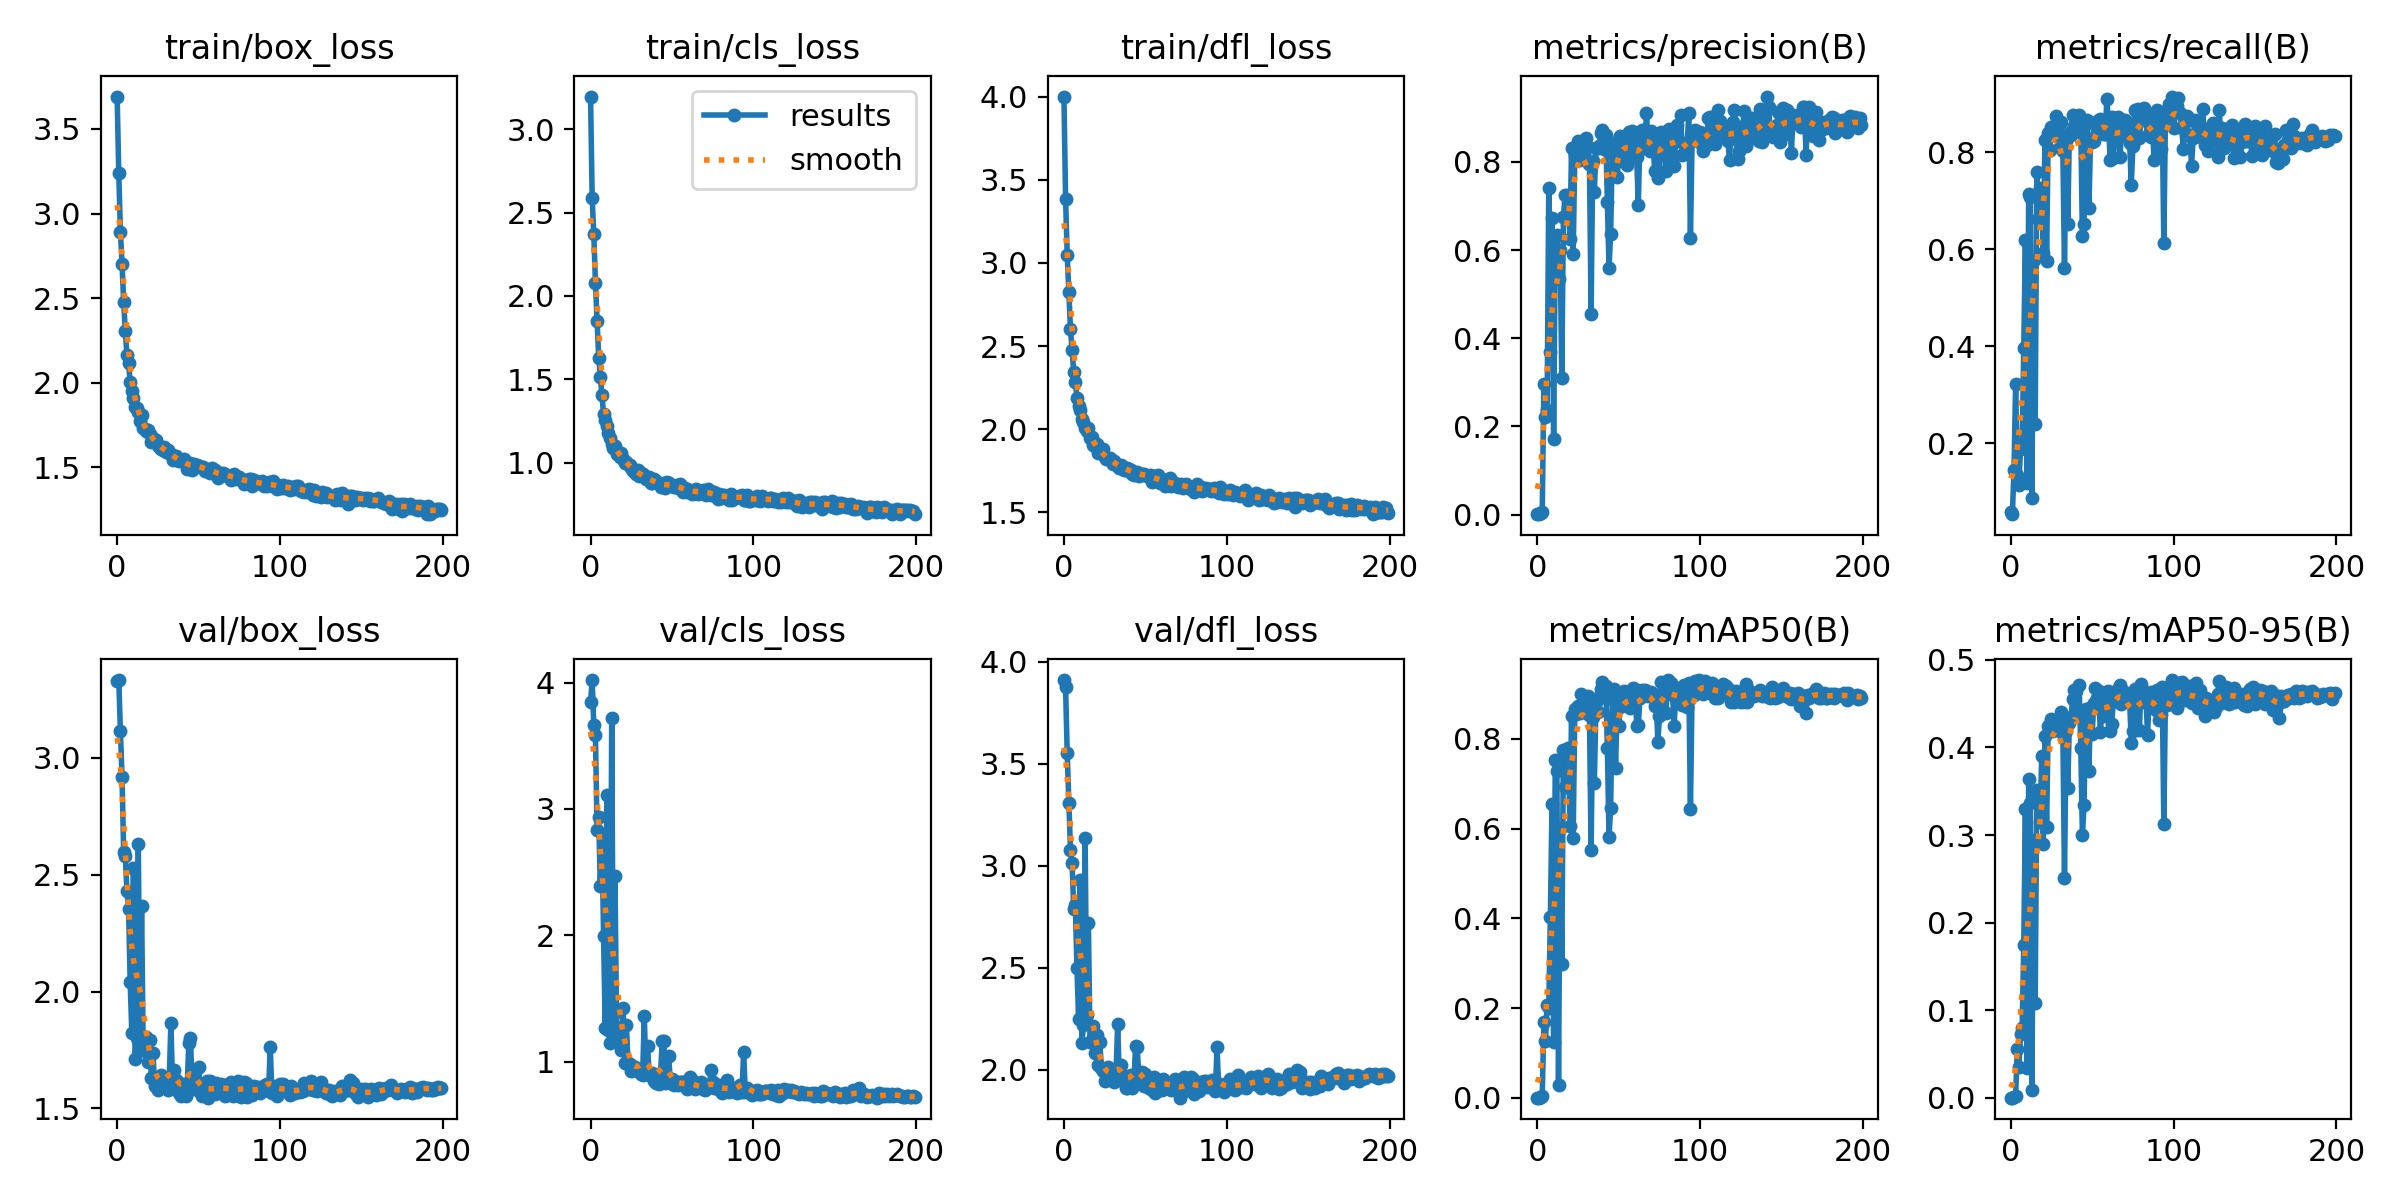

The data file committed next to this chart (first rows):
epoch, train/box_loss, train/cls_loss, train/dfl_loss, metrics/precision(B), metrics/recall(B), metrics/mAP50(B), metrics/mAP50-95(B), val/box_loss, val/cls_loss, val/dfl_loss, lr/pg0, lr/pg1, lr/pg2
0, 3.692, 3.196, 4.001, 0.00128, 0.05862, 0.00079, 0.00021, 3.329, 3.844, 3.91, 0.07064, 0.003262, 0.003262
1, 3.237, 2.585, 3.386, 0.00086, 0.0538, 0.00048, 0.00011, 3.333, 4.02, 3.874, 0.04061, 0.006563, 0.006563
2, 2.893, 2.369, 3.049, 0.00265, 0.1458, 0.00171, 0.00037, 3.116, 3.663, 3.551, 0.01054, 0.009831, 0.009831
3, 2.703, 2.08, 2.828, 0.00499, 0.322, 0.00502, 0.00164, 2.92, 3.585, 3.308, 0.009851, 0.009851, 0.009851
4, 2.48, 1.85, 2.602, 0.2967, 0.1349, 0.1691, 0.05574, 2.596, 2.834, 3.077, 0.009851, 0.009851, 0.009851
5, 2.305, 1.631, 2.476, 0.2209, 0.1146, 0.1276, 0.03541, 2.581, 2.932, 3.012, 0.009802, 0.009802, 0.009802
6, 2.166, 1.515, 2.344, 0.238, 0.1876, 0.2061, 0.07289, 2.43, 2.389, 2.789, 0.009753, 0.009753, 0.009753
7, 2.116, 1.404, 2.282, 0.7416, 0.1959, 0.2008, 0.08023, 2.355, 2.799, 2.804, 0.009703, 0.009703, 0.009703
8, 2.005, 1.291, 2.188, 0.3682, 0.3967, 0.4039, 0.1748, 2.042, 1.997, 2.496, 0.009654, 0.009654, 0.009654
9, 1.952, 1.258, 2.138, 0.6725, 0.6187, 0.6543, 0.3302, 1.823, 1.267, 2.25, 0.009604, 0.009604, 0.009604
10, 1.908, 1.219, 2.115, 0.1721, 0.1179, 0.1242, 0.03422, 2.531, 3.11, 2.931, 0.009555, 0.009555, 0.009555
11, 1.854, 1.177, 2.059, 0.6297, 0.7126, 0.7527, 0.3642, 1.712, 1.248, 2.13, 0.009505, 0.009505, 0.009505
12, 1.852, 1.148, 2.041, 0.6352, 0.7083, 0.7276, 0.3371, 1.8, 1.146, 2.22, 0.009456, 0.009456, 0.009456
13, 1.826, 1.113, 2.01, 0.534, 0.0878, 0.0287, 0.00921, 2.631, 3.719, 3.133, 0.009406, 0.009406, 0.009406
14, 1.774, 1.091, 1.986, 0.6001, 0.5767, 0.5989, 0.2938, 1.799, 1.369, 2.266, 0.009357, 0.009357, 0.009357
15, 1.811, 1.102, 2.009, 0.3109, 0.2386, 0.2994, 0.1077, 2.365, 2.47, 2.72, 0.009307, 0.009307, 0.009307
16, 1.734, 1.053, 1.945, 0.6743, 0.7586, 0.7755, 0.3509, 1.753, 1.273, 2.135, 0.009258, 0.009258, 0.009258
17, 1.725, 1.051, 1.954, 0.726, 0.6614, 0.6934, 0.3471, 1.744, 1.178, 2.143, 0.009208, 0.009208, 0.009208
18, 1.714, 1.035, 1.904, 0.6773, 0.7261, 0.7318, 0.3146, 1.806, 1.23, 2.215, 0.009158, 0.009158, 0.009158
19, 1.723, 1.058, 1.899, 0.7261, 0.7188, 0.7788, 0.3898, 1.698, 1.09, 2.079, 0.009109, 0.009109, 0.009109
20, 1.697, 1.02, 1.911, 0.6258, 0.5916, 0.6061, 0.2897, 1.792, 1.427, 2.171, 0.009059, 0.009059, 0.009059
21, 1.648, 1, 1.859, 0.831, 0.8254, 0.8508, 0.413, 1.63, 0.9934, 2.021, 0.00901, 0.00901, 0.00901
22, 1.673, 1.004, 1.86, 0.5902, 0.5756, 0.5797, 0.3096, 1.738, 1.292, 2.135, 0.00896, 0.00896, 0.00896
23, 1.661, 0.9899, 1.853, 0.8169, 0.8386, 0.8662, 0.4246, 1.598, 0.9935, 2.009, 0.008911, 0.008911, 0.008911
24, 1.662, 0.9877, 1.878, 0.8072, 0.8051, 0.855, 0.4234, 1.629, 0.9838, 1.991, 0.008861, 0.008861, 0.008861
25, 1.631, 0.9703, 1.834, 0.8484, 0.8521, 0.8734, 0.432, 1.578, 0.9291, 1.943, 0.008812, 0.008812, 0.008812
26, 1.62, 0.9484, 1.818, 0.805, 0.8349, 0.8577, 0.4186, 1.619, 0.934, 1.993, 0.008762, 0.008762, 0.008762
27, 1.607, 0.9503, 1.818, 0.8395, 0.8489, 0.8997, 0.4244, 1.645, 0.9548, 2.012, 0.008713, 0.008713, 0.008713
28, 1.605, 0.9348, 1.827, 0.8334, 0.875, 0.8631, 0.4282, 1.592, 0.9492, 1.97, 0.008663, 0.008663, 0.008663
29, 1.62, 0.9576, 1.813, 0.808, 0.8599, 0.8716, 0.4313, 1.61, 0.928, 1.961, 0.008614, 0.008614, 0.008614
30, 1.592, 0.9203, 1.792, 0.8549, 0.8097, 0.8737, 0.4304, 1.606, 0.9401, 1.95, 0.008564, 0.008564, 0.008564
31, 1.604, 0.9369, 1.808, 0.8339, 0.8615, 0.8943, 0.4404, 1.578, 0.9028, 1.938, 0.008515, 0.008515, 0.008515
32, 1.585, 0.9331, 1.789, 0.7958, 0.8013, 0.8519, 0.4155, 1.628, 0.8976, 1.988, 0.008466, 0.008466, 0.008466
33, 1.577, 0.9228, 1.778, 0.4557, 0.5614, 0.5522, 0.2511, 1.863, 1.358, 2.224, 0.008416, 0.008416, 0.008416
34, 1.546, 0.9017, 1.769, 0.8016, 0.8227, 0.8476, 0.4185, 1.607, 0.9233, 1.951, 0.008367, 0.008367, 0.008367
35, 1.566, 0.9044, 1.785, 0.7321, 0.6512, 0.7008, 0.3541, 1.663, 1.123, 2.024, 0.008317, 0.008317, 0.008317
36, 1.57, 0.915, 1.772, 0.8321, 0.8394, 0.8816, 0.4282, 1.622, 0.9045, 1.973, 0.008268, 0.008268, 0.008268
37, 1.544, 0.8817, 1.752, 0.8318, 0.8347, 0.8596, 0.4345, 1.617, 0.888, 1.962, 0.008218, 0.008218, 0.008218
38, 1.536, 0.8803, 1.752, 0.837, 0.876, 0.8936, 0.4557, 1.565, 0.9071, 1.911, 0.008169, 0.008169, 0.008169
39, 1.542, 0.9007, 1.765, 0.8653, 0.8531, 0.9109, 0.4662, 1.553, 0.8453, 1.909, 0.008119, 0.008119, 0.008119
40, 1.542, 0.8926, 1.761, 0.8735, 0.8717, 0.9275, 0.4646, 1.573, 0.829, 1.951, 0.00807, 0.00807, 0.00807
41, 1.548, 0.8852, 1.756, 0.8302, 0.8429, 0.8929, 0.4415, 1.606, 0.8739, 1.972, 0.00802, 0.00802, 0.00802
42, 1.526, 0.8761, 1.73, 0.8616, 0.8765, 0.9172, 0.4709, 1.555, 0.8247, 1.912, 0.007971, 0.007971, 0.007971
43, 1.491, 0.8521, 1.725, 0.7102, 0.8483, 0.78, 0.3993, 1.589, 0.9071, 1.945, 0.007921, 0.007921, 0.007921
44, 1.515, 0.8647, 1.733, 0.5592, 0.627, 0.5818, 0.3001, 1.781, 1.164, 2.118, 0.007872, 0.007872, 0.007872
45, 1.527, 0.8769, 1.743, 0.6377, 0.6528, 0.6448, 0.3341, 1.801, 1.165, 2.11, 0.007822, 0.007822, 0.007822
46, 1.486, 0.848, 1.716, 0.8215, 0.8584, 0.8884, 0.4437, 1.606, 0.8301, 1.96, 0.007772, 0.007772, 0.007772
47, 1.52, 0.8823, 1.728, 0.8428, 0.8656, 0.91, 0.4418, 1.582, 0.8583, 1.935, 0.007723, 0.007723, 0.007723
48, 1.509, 0.8799, 1.732, 0.8011, 0.6851, 0.7354, 0.3735, 1.657, 1.047, 1.988, 0.007673, 0.007673, 0.007673
49, 1.512, 0.8683, 1.728, 0.7669, 0.8263, 0.8685, 0.4464, 1.592, 0.8351, 1.918, 0.007624, 0.007624, 0.007624
50, 1.506, 0.863, 1.724, 0.8135, 0.8201, 0.8295, 0.4156, 1.677, 0.8641, 1.976, 0.007574, 0.007574, 0.007574
51, 1.505, 0.8569, 1.718, 0.8595, 0.822, 0.8699, 0.451, 1.571, 0.8199, 1.919, 0.007525, 0.007525, 0.007525
52, 1.5, 0.8579, 1.72, 0.8316, 0.8625, 0.897, 0.4682, 1.553, 0.8469, 1.911, 0.007476, 0.007476, 0.007476
53, 1.505, 0.8666, 1.726, 0.8574, 0.8421, 0.9065, 0.4561, 1.583, 0.8209, 1.912, 0.007426, 0.007426, 0.007426
54, 1.48, 0.8476, 1.68, 0.8285, 0.8666, 0.8916, 0.465, 1.567, 0.8122, 1.902, 0.007377, 0.007377, 0.007377
55, 1.493, 0.8727, 1.715, 0.7938, 0.8688, 0.8743, 0.4173, 1.615, 0.84, 1.962, 0.007327, 0.007327, 0.007327
56, 1.488, 0.8462, 1.715, 0.8692, 0.8417, 0.8784, 0.4424, 1.546, 0.8373, 1.884, 0.007278, 0.007278, 0.007278
57, 1.468, 0.8269, 1.695, 0.8086, 0.8368, 0.8687, 0.4354, 1.616, 0.8421, 1.936, 0.007228, 0.007228, 0.007228
58, 1.499, 0.8512, 1.726, 0.8695, 0.8368, 0.9011, 0.4472, 1.584, 0.8307, 1.935, 0.007178, 0.007178, 0.007178
59, 1.478, 0.8271, 1.675, 0.8337, 0.9086, 0.9126, 0.4635, 1.574, 0.7862, 1.931, 0.007129, 0.007129, 0.007129
... 140 more rows
